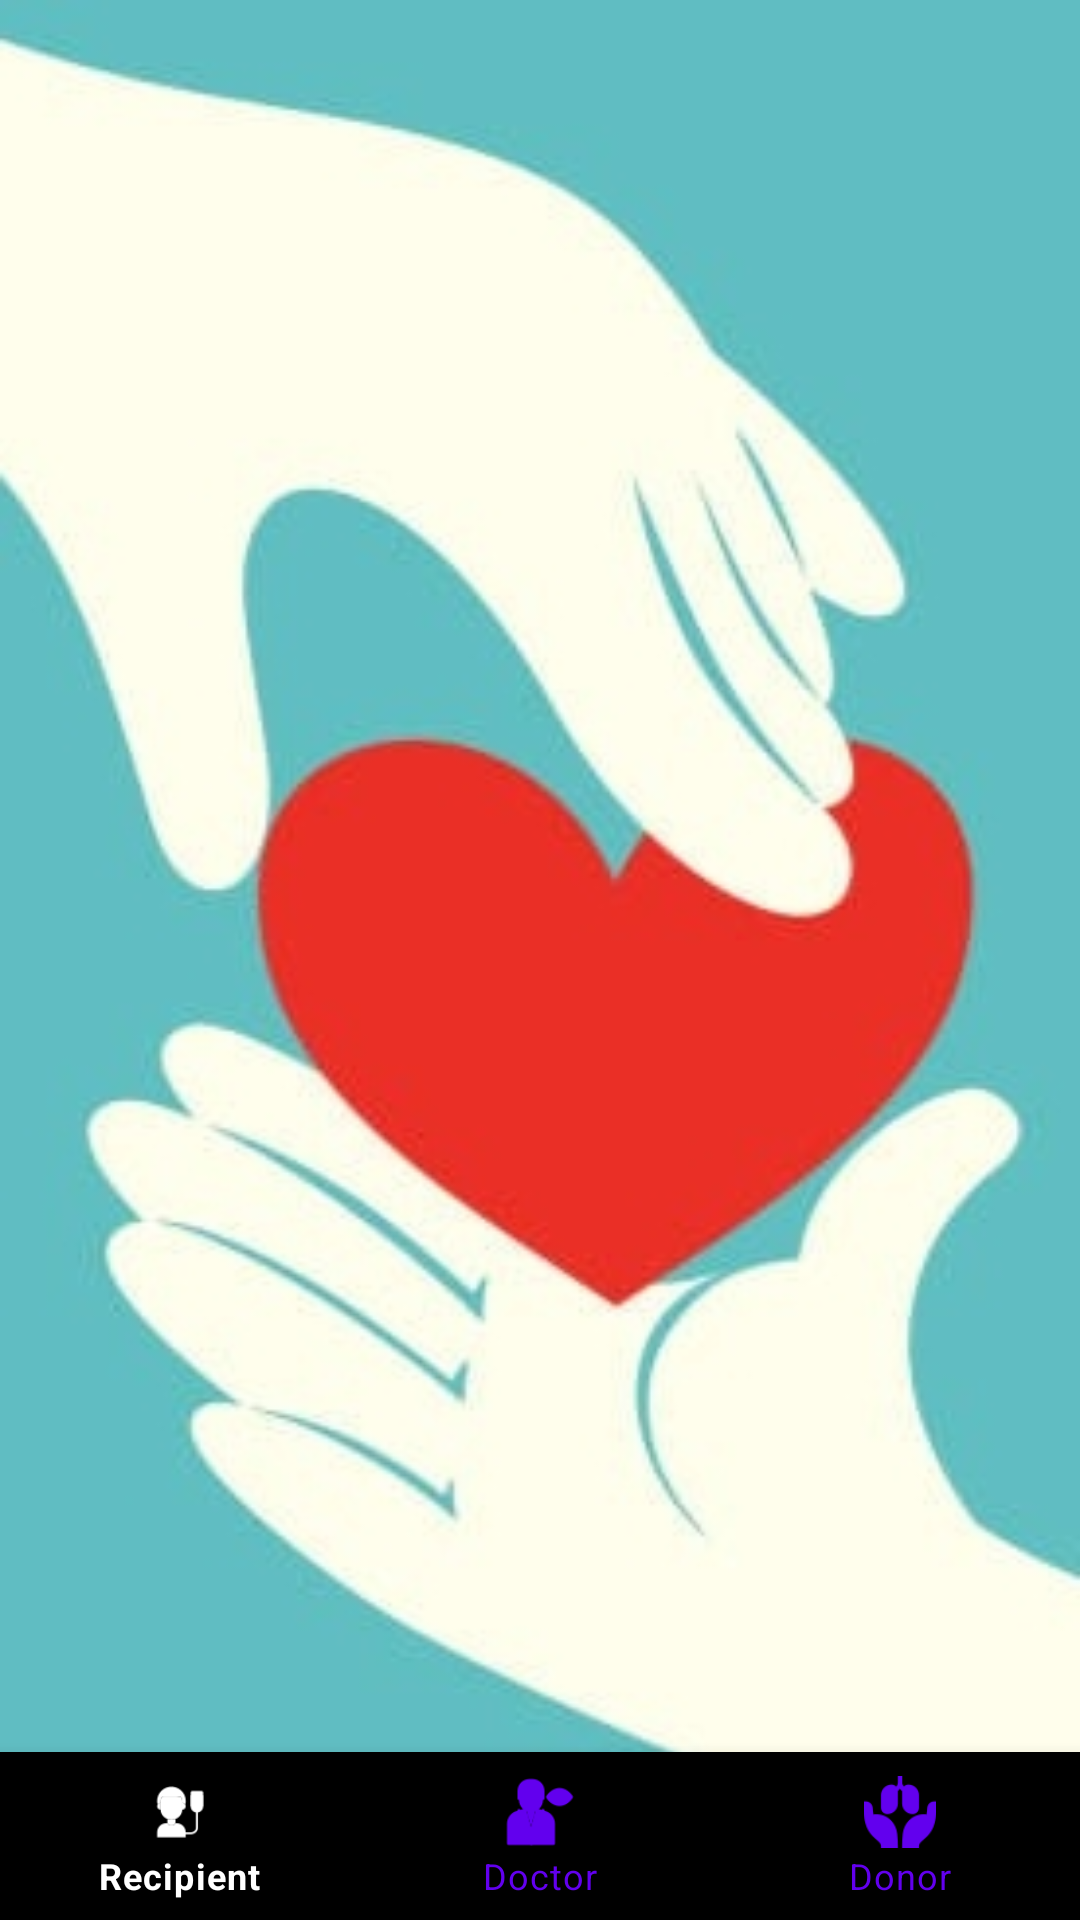

Layout XML and referenced resources for this Android screen:
<!-- AndroidManifest.xml: application theme Theme.ODA_Admin -->
<!-- res/layout/activity_doctor_donation.xml -->
<?xml version="1.0" encoding="utf-8"?>

<androidx.constraintlayout.widget.ConstraintLayout xmlns:android="http://schemas.android.com/apk/res/android"
    xmlns:app="http://schemas.android.com/apk/res-auto"
    xmlns:tools="http://schemas.android.com/tools"
    android:layout_width="match_parent"
    android:layout_height="match_parent"
    android:background="@drawable/oda_background"
    tools:context=".doctorDonation">

    <ScrollView
        android:layout_width="match_parent"
        android:layout_height="wrap_content"
        app:layout_constraintEnd_toEndOf="parent"
        app:layout_constraintHorizontal_bias="0.0"
        app:layout_constraintBottom_toTopOf="@+id/bottom_navigation"
        app:layout_constraintStart_toStartOf="parent"
        app:layout_constraintTop_toTopOf="parent"
        app:layout_constraintVertical_bias="0.0">

        <androidx.recyclerview.widget.RecyclerView
            android:id="@+id/DoctorsList"
            android:layout_width="match_parent"
            android:layout_height="wrap_content"
            android:layout_marginTop="30dp"/>
    </ScrollView>

    <com.google.android.material.bottomnavigation.BottomNavigationView
        android:id="@+id/bottom_navigation"
        android:layout_width="0dp"
        android:layout_height="wrap_content"
        app:itemBackground="@color/black"
        app:itemTextColor="@drawable/selector"
        app:itemIconTint="@drawable/selector"
        app:layout_constraintBottom_toBottomOf="parent"
        app:layout_constraintEnd_toEndOf="parent"
        app:layout_constraintStart_toStartOf="parent"
        app:menu="@menu/nav_menu"/>

</androidx.constraintlayout.widget.ConstraintLayout>
<!-- resources referenced by this layout -->
<resources>
  <color name="black">#FF000000</color>
  <!-- drawable oda_background: jpg bitmap (drawable, 49565 bytes) -->
  <!-- drawable selector (drawable-v24) -->
  <?xml version="1.0" encoding="utf-8"?>
  
  <selector xmlns:android="http://schemas.android.com/apk/res/android">
  
      <item
          android:state_selected="true"
          android:color="@color/white" />
  
      <item
          android:state_selected="false"
          android:color="@color/purple_500"/>
  </selector>
  <style name="Theme.ODA_Admin" parent="Theme.MaterialComponents.Light.NoActionBar">
          
          <item name="colorPrimary">@color/purple_500</item>
          <item name="colorPrimaryVariant">@color/purple_700</item>
          <item name="colorOnPrimary">@color/white</item>
          
          <item name="colorSecondary">@color/teal_200</item>
          <item name="colorSecondaryVariant">@color/teal_700</item>
          <item name="colorOnSecondary">@color/black</item>
          
          <item name="android:statusBarColor" tools:targetApi="l">?attr/colorOnSecondary</item>
          
          <item name="android:itemBackground">@color/white</item>
          <item name="android:textColor">@color/black</item>
      </style>
  <color name="white">#FFFFFFFF</color>
  <color name="purple_500">#FF6200EE</color>
  <color name="purple_700">#FF3700B3</color>
  <color name="teal_200">#FF03DAC5</color>
  <color name="teal_700">#FF018786</color>
</resources>
